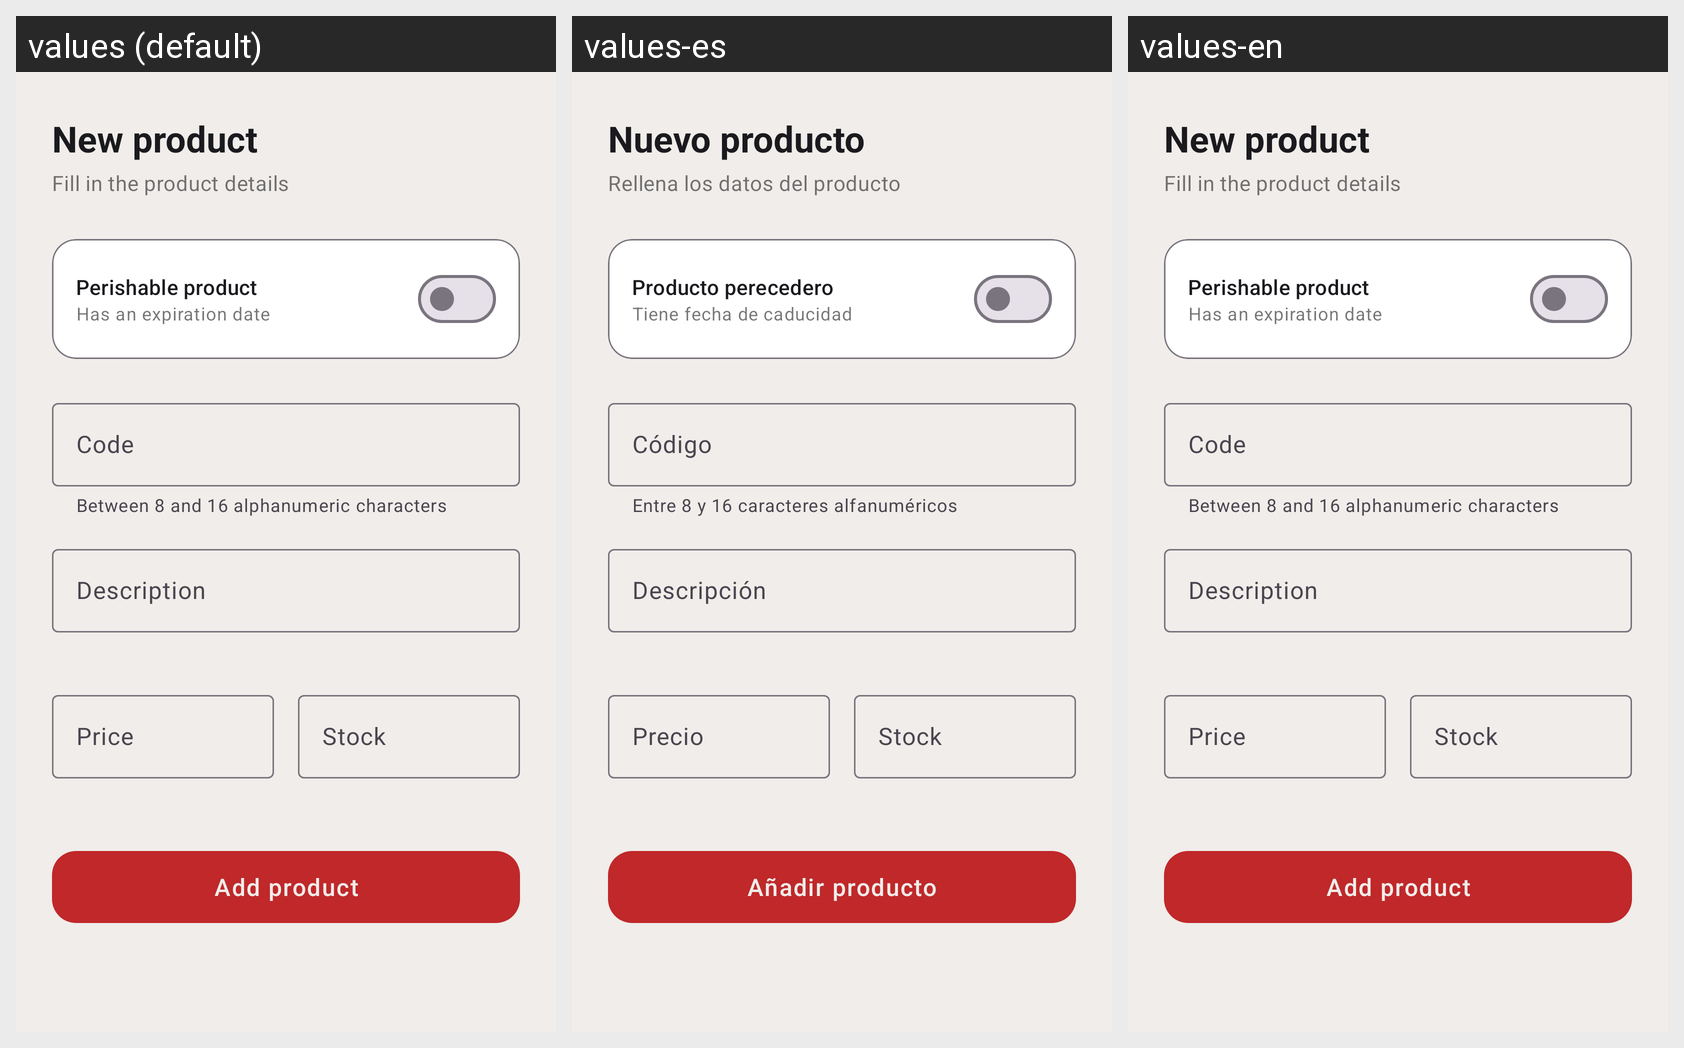

Translations of the strings shown on this Android screen, per locale in the grid:
Android screen res/layout/fragment_add.xml rendered under 3 locales, left to right: values (default), values-es, values-en. Device: Nexus 5 (rendered at 1080×1920; each locale shown at half size, 540×960, under a caption strip naming it); theme Theme.WareHouse13.
Strings drawn on this screen, with the default value and each locale's value (text and hints the layout hard-codes, and strings that could not be matched under every locale, appear in the picture but are not listed):

form_title_add
  values: New product
  values-es: Nuevo producto
  values-en: New product  [not translated; the default value is used]

form_subtitle_add
  values: Fill in the product details
  values-es: Rellena los datos del producto
  values-en: Fill in the product details  [not translated; the default value is used]

perishable_product
  values: Perishable product
  values-es: Producto perecedero
  values-en: Perishable product  [not translated; the default value is used]

perishable_hint
  values: Has an expiration date
  values-es: Tiene fecha de caducidad
  values-en: Has an expiration date  [not translated; the default value is used]

code
  values: Code
  values-es: Código
  values-en: Code

code_helper
  values: Between 8 and 16 alphanumeric characters
  values-es: Entre 8 y 16 caracteres alfanuméricos
  values-en: Between 8 and 16 alphanumeric characters  [not translated; the default value is used]

description
  values: Description
  values-es: Descripción
  values-en: Description

price
  values: Price
  values-es: Precio
  values-en: Price

stock
  values: Stock
  values-es: Stock
  values-en: Stock

btn_add_product
  values: Add product
  values-es: Añadir producto
  values-en: Add product  [not translated; the default value is used]
